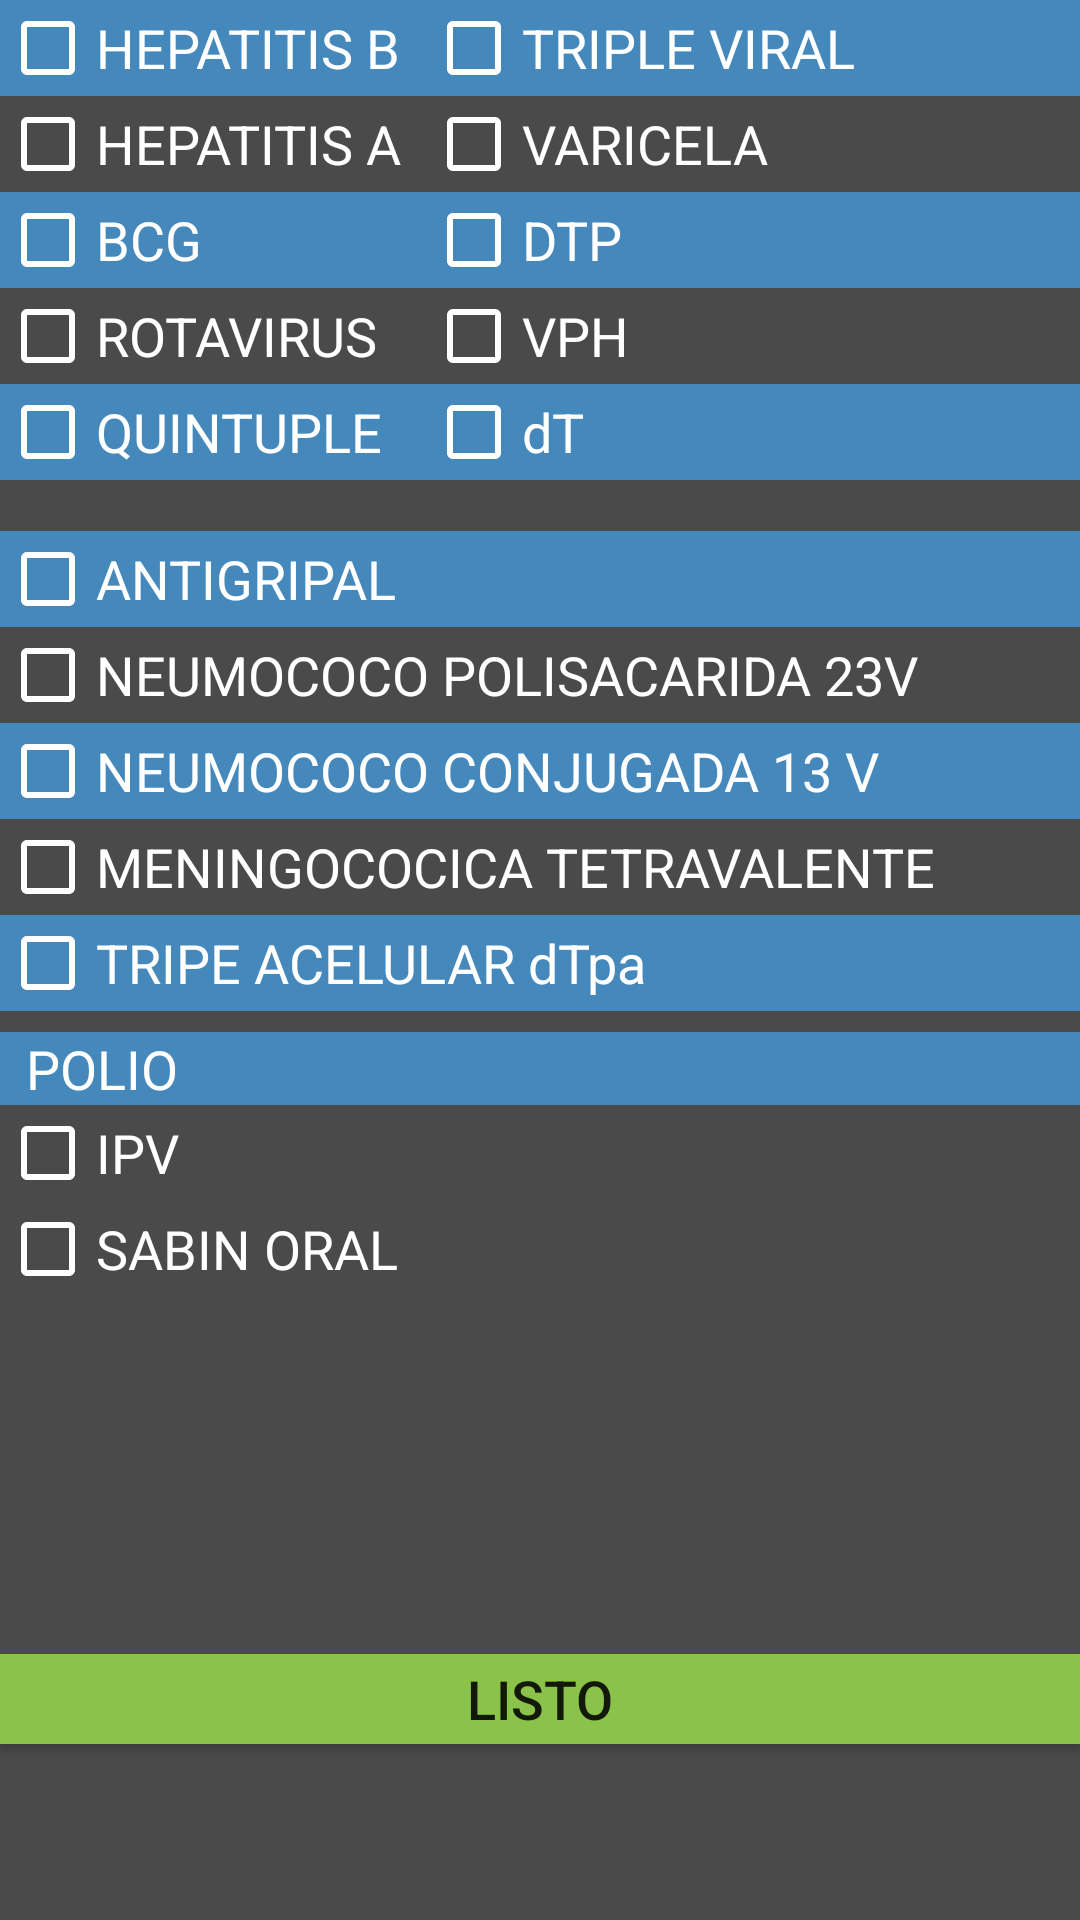

Android layout source for this screen:
<!-- AndroidManifest.xml: application theme AppTheme -->
<!-- res/layout/vacunas.xml -->
<?xml version="1.0" encoding="utf-8"?>
<androidx.constraintlayout.widget.ConstraintLayout xmlns:android="http://schemas.android.com/apk/res/android"
    xmlns:app="http://schemas.android.com/apk/res-auto"
    xmlns:tools="http://schemas.android.com/tools"
    android:layout_width="match_parent"
    android:layout_height="match_parent"
    android:background="#4A4A4A"
    tools:context=".vacunas">

    <Button
        android:id="@+id/btnVacunas"
        android:layout_width="match_parent"
        android:layout_height="30dp"
        android:background="#8BC34A"
        android:onClick="RetornarVacunas"
        android:text="LISTO"
        android:textSize="18sp"
        app:layout_constraintBottom_toBottomOf="parent"
        app:layout_constraintEnd_toEndOf="parent"
        app:layout_constraintStart_toStartOf="parent"
        app:layout_constraintTop_toBottomOf="@+id/linearLayout9"
        app:layout_constraintVertical_bias="0.666" />

    <LinearLayout
        android:id="@+id/linearLayout5"
        android:layout_width="142dp"
        android:layout_height="194dp"
        android:orientation="vertical"
        app:layout_constraintStart_toStartOf="parent"
        app:layout_constraintTop_toTopOf="parent">

        <CheckBox
            android:id="@+id/HEPB"
            android:layout_width="match_parent"
            android:layout_height="wrap_content"
            android:background="#4588BC"
            android:buttonTint="#fff"
            android:text="HEPATITIS B"
            android:textColor="#FFFFFF"
            android:textSize="18sp" />

        <CheckBox
            android:id="@+id/HEPA"
            android:layout_width="match_parent"
            android:layout_height="wrap_content"
            android:buttonTint="#fff"
            android:text="HEPATITIS A"
            android:textColor="#FFFFFF"
            android:textSize="18sp" />

        <CheckBox
            android:id="@+id/BCG"
            android:layout_width="match_parent"
            android:layout_height="wrap_content"
            android:background="#4588BC"
            android:buttonTint="#fff"
            android:text="BCG"
            android:textColor="#FFFFFF"
            android:textSize="18sp" />

        <CheckBox
            android:id="@+id/ROTAVIRUS"
            android:layout_width="match_parent"
            android:layout_height="wrap_content"
            android:buttonTint="#fff"
            android:text="ROTAVIRUS"
            android:textColor="#FFFFFF"
            android:textSize="18sp" />

        <CheckBox
            android:id="@+id/QUINTIPLE"
            android:layout_width="match_parent"
            android:layout_height="wrap_content"
            android:background="#4588BC"
            android:buttonTint="#fff"
            android:text="QUINTUPLE"
            android:textColor="#FFFFFF"
            android:textSize="18sp" />

    </LinearLayout>

    <LinearLayout
        android:id="@+id/linearLayout7"
        android:layout_width="239dp"
        android:layout_height="165dp"
        android:orientation="vertical"
        app:layout_constraintEnd_toEndOf="parent"
        app:layout_constraintHorizontal_bias="0.0"
        app:layout_constraintStart_toEndOf="@+id/linearLayout5"
        app:layout_constraintTop_toTopOf="@+id/linearLayout5">

        <CheckBox
            android:id="@+id/TRIPLEVIRAL"
            android:layout_width="match_parent"
            android:layout_height="wrap_content"
            android:background="#4588BC"
            android:buttonTint="#fff"
            android:text="TRIPLE VIRAL"
            android:textColor="#FFFFFF"
            android:textSize="18sp" />

        <CheckBox
            android:id="@+id/VARICELA"
            android:layout_width="match_parent"
            android:layout_height="wrap_content"
            android:buttonTint="#fff"
            android:text="VARICELA"
            android:textColor="#FFFFFF"
            android:textSize="18sp" />

        <CheckBox
            android:id="@+id/DTP"
            android:layout_width="match_parent"
            android:layout_height="wrap_content"
            android:background="#4588BC"
            android:buttonTint="#fff"
            android:text="DTP"
            android:textColor="#FFFFFF"
            android:textSize="18sp" />

        <CheckBox
            android:id="@+id/VPH"
            android:layout_width="match_parent"
            android:layout_height="wrap_content"
            android:buttonTint="#fff"
            android:text="VPH"
            android:textColor="#FFFFFF"
            android:textSize="18sp" />

        <CheckBox
            android:id="@+id/dT"
            android:layout_width="match_parent"
            android:layout_height="wrap_content"
            android:background="#4588BC"
            android:buttonTint="#fff"
            android:text="dT"
            android:textColor="#FFFFFF"
            android:textSize="18sp" />

    </LinearLayout>

    <LinearLayout
        android:id="@+id/linearLayout10"
        android:layout_width="378dp"
        android:layout_height="167dp"
        android:layout_marginTop="12dp"
        android:orientation="vertical"
        app:layout_constraintStart_toStartOf="@+id/linearLayout5"
        app:layout_constraintTop_toBottomOf="@+id/linearLayout7">

        <CheckBox
            android:id="@+id/ANTIGRIPAL"
            android:layout_width="match_parent"
            android:layout_height="wrap_content"
            android:background="#4588BC"
            android:buttonTint="#fff"
            android:text="ANTIGRIPAL"
            android:textColor="#FFFFFF"
            android:textSize="18sp" />

        <CheckBox
            android:id="@+id/NC23V"
            android:layout_width="match_parent"
            android:layout_height="wrap_content"
            android:buttonTint="#fff"
            android:text="NEUMOCOCO POLISACARIDA 23V"
            android:textColor="#FFFFFF"
            android:textSize="18sp" />

        <CheckBox
            android:id="@+id/NC13V"
            android:layout_width="match_parent"
            android:layout_height="wrap_content"
            android:background="#4588BC"
            android:buttonTint="#fff"
            android:text="NEUMOCOCO CONJUGADA 13 V"
            android:textColor="#FFFFFF"
            android:textSize="18sp" />

        <CheckBox
            android:id="@+id/MENINGOCOCICA"
            android:layout_width="match_parent"
            android:layout_height="wrap_content"
            android:buttonTint="#fff"
            android:text="MENINGOCOCICA TETRAVALENTE"
            android:textColor="#FFFFFF"
            android:textSize="18sp" />

        <CheckBox
            android:id="@+id/TRIPLE"
            android:layout_width="match_parent"
            android:layout_height="wrap_content"
            android:background="#4588BC"
            android:buttonTint="#fff"
            android:text="TRIPE ACELULAR dTpa"
            android:textColor="#FFFFFF"
            android:textSize="18sp" />
    </LinearLayout>

    <LinearLayout
        android:id="@+id/linearLayout9"
        android:layout_width="379dp"
        android:layout_height="90dp"
        android:orientation="vertical"
        app:layout_constraintEnd_toEndOf="parent"
        app:layout_constraintHorizontal_bias="0.0"
        app:layout_constraintStart_toStartOf="@+id/linearLayout10"
        app:layout_constraintTop_toBottomOf="@+id/linearLayout10">

        <TextView
            android:id="@+id/textView11"
            android:layout_width="match_parent"
            android:layout_height="wrap_content"
            android:layout_centerHorizontal="true"
            android:background="#4588BC"
            android:text="  POLIO"
            android:textColor="#FFFFFF"
            android:textSize="18sp" />

        <CheckBox
            android:id="@+id/IPV"
            android:layout_width="match_parent"
            android:layout_height="wrap_content"
            android:buttonTint="#fff"
            android:text="IPV"
            android:textColor="#FFFFFF"
            android:textSize="18sp" />

        <CheckBox
            android:id="@+id/SABIN"
            android:layout_width="match_parent"
            android:layout_height="wrap_content"
            android:buttonTint="#fff"
            android:text="SABIN ORAL"
            android:textColor="#FFFFFF"
            android:textSize="18sp" />

    </LinearLayout>
</androidx.constraintlayout.widget.ConstraintLayout>
<!-- resources referenced by this layout -->
<resources>
  <style name="AppTheme" parent="Theme.AppCompat.Light.DarkActionBar">
          
          <item name="colorPrimary">#4588BC</item>
          <item name="colorPrimaryDark">@color/colorPrimaryDark</item>
          <item name="colorAccent">@color/colorAccent</item>
      </style>
  <color name="colorPrimaryDark">#396F98</color>
  <color name="colorAccent">#4588BC</color>
</resources>
